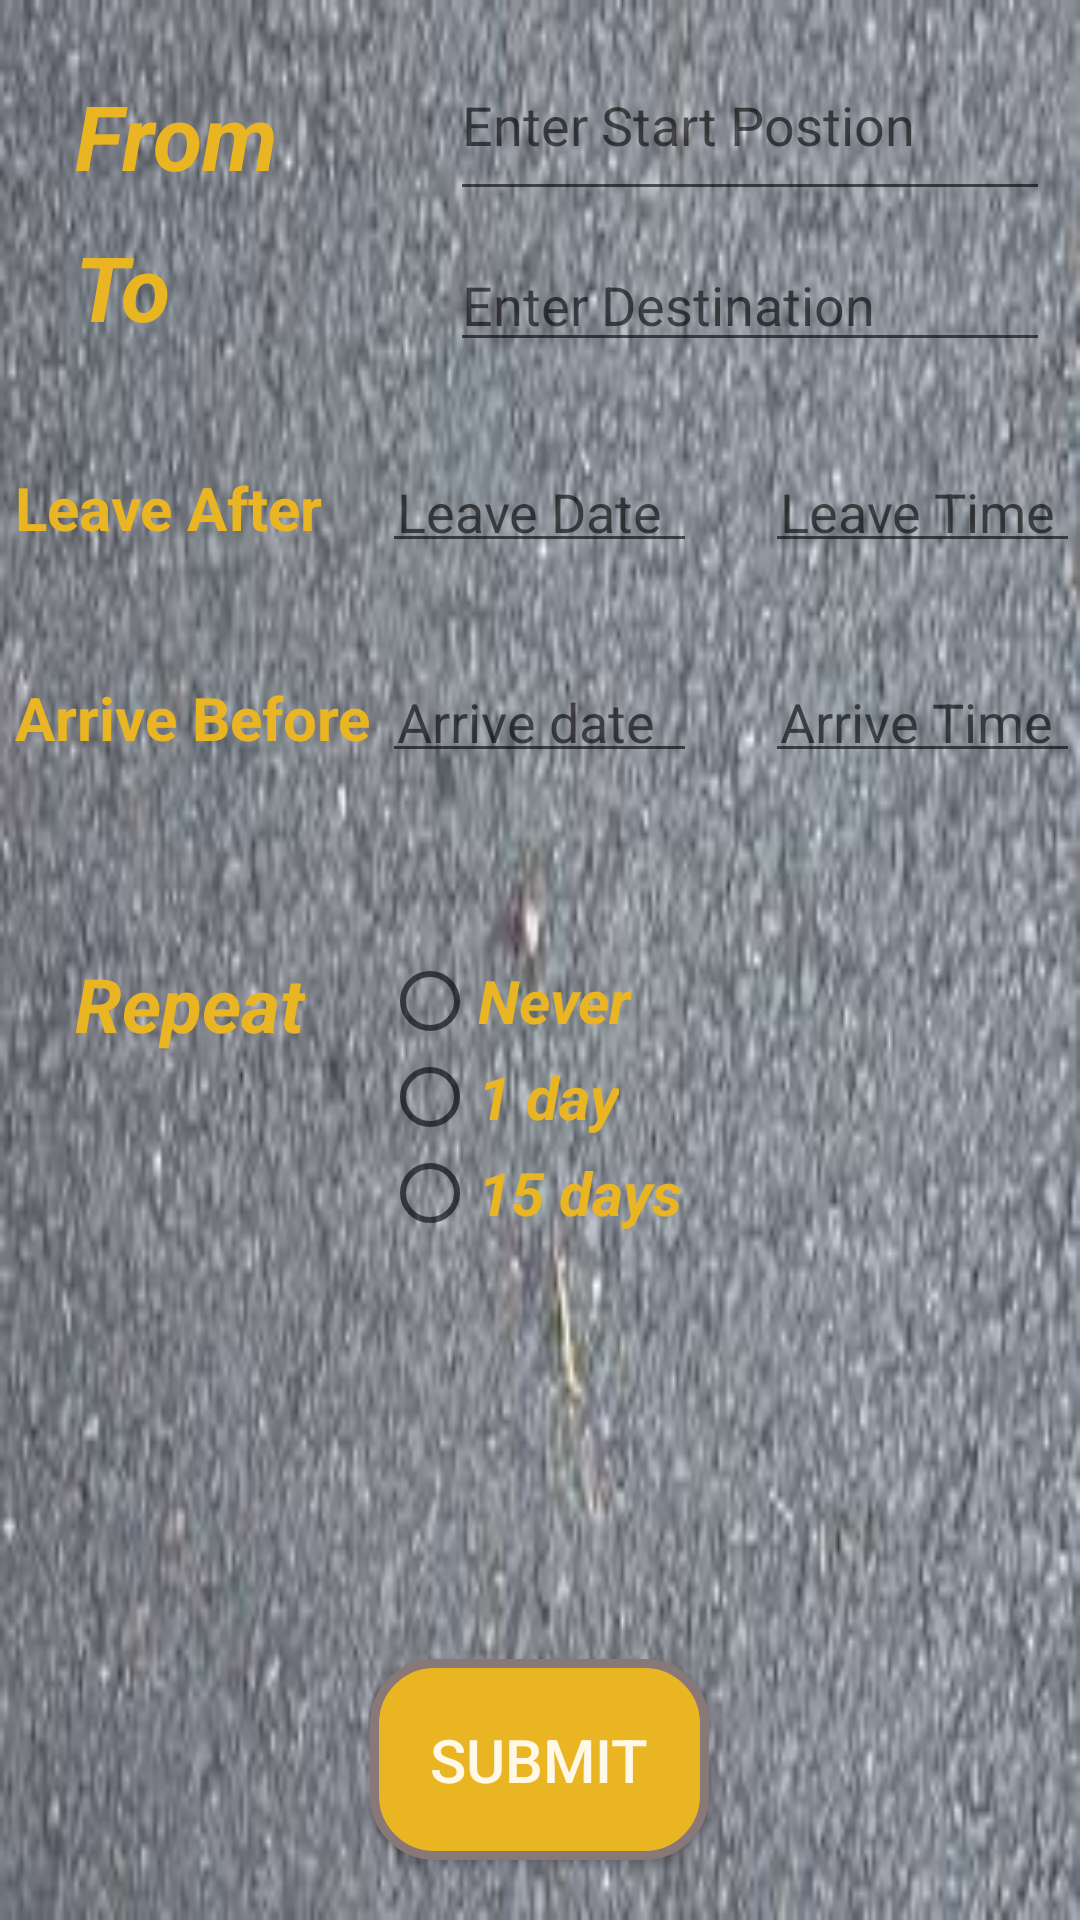

Reconstruct the res/layout file that produces this screen, plus the resources it refers to.
<!-- AndroidManifest.xml: application theme AppTheme -->
<!-- res/layout/take_a_ride.xml -->
<?xml version="1.0" encoding="utf-8"?>
<RelativeLayout xmlns:android="http://schemas.android.com/apk/res/android"
    android:layout_width="match_parent" android:layout_height="match_parent"
    android:background="@drawable/back2"
    android:id="@+id/back">

    <TextView
        android:layout_width="wrap_content"
        android:layout_height="wrap_content"
        android:text="From"
        android:id="@+id/textView"
        android:layout_alignParentStart="false"
        android:textColor="#eab523"
        android:textSize="30dp"
        android:padding="5dp"
        android:focusable="false"
        android:textStyle="bold|italic"
        android:layout_marginTop="20dp"
        android:layout_marginLeft="20dp"/>

    <EditText
        android:layout_width="match_parent"
        android:layout_height="wrap_content"
        android:id="@+id/editFrom"
        android:layout_marginLeft="150dp"
        android:layout_marginRight="10dp"
        android:layout_marginTop="10dp"
        android:layout_alignParentTop="true"
        android:layout_alignBottom="@+id/textView"
        android:hint="Enter Start Postion" />

    <TextView
        android:layout_width="wrap_content"
        android:layout_height="wrap_content"
        android:text="To"
        android:id="@+id/textView2"
        android:layout_below="@+id/textView"
        android:layout_alignParentStart="false"
        android:textColor="#eab523"
        android:textSize="30dp"
        android:padding="5dp"
        android:textStyle="bold|italic"
        android:layout_marginLeft="20dp"/>

    <EditText
        android:layout_width="match_parent"
        android:layout_height="wrap_content"
        android:id="@+id/editText"
        android:layout_below="@+id/editFrom"
        android:layout_alignStart="@+id/editFrom"
        android:layout_alignBottom="@+id/textView2"
        android:layout_marginTop="10dp"
        android:layout_marginRight="10dp"
        android:hint="Enter Destination" />

    <TextView
        android:layout_width="wrap_content"
        android:layout_height="wrap_content"
        android:text="Leave After"
        android:id="@+id/textView3"
        android:layout_below="@+id/textView2"
        android:layout_alignParentStart="true"
        android:layout_marginTop="30dp"
        android:layout_toStartOf="@+id/editText"
        android:textColor="#eab523"
        android:textSize="20dp"
        android:padding="5dp"
        android:textStyle="bold" />
    <TextView
        android:layout_width="wrap_content"
        android:layout_height="wrap_content"
        android:text="Arrive Before"
        android:id="@+id/textView4"
        android:layout_below="@+id/textView2"
        android:layout_alignParentStart="true"
        android:layout_marginTop="100dp"
        android:layout_toStartOf="@+id/editText"
        android:textColor="#eab523"
        android:textSize="20dp"
        android:padding="5dp"
        android:textStyle="bold" />

    <EditText
        android:layout_width="wrap_content"
        android:layout_height="wrap_content"
        android:inputType="date"
        android:ems="5"
        android:padding="5dp"
        android:id="@+id/editText2"
        android:layout_alignTop="@+id/etxt_fromdate"
        android:layout_alignStart="@+id/editText4"
        android:hint="Leave Time" />

    <EditText
        android:layout_width="wrap_content"
        android:layout_height="wrap_content"
        android:inputType="date"
        android:ems="5"
        android:padding="5dp"
        android:id="@+id/editText3"
        android:layout_alignBottom="@+id/textView4"
        android:layout_alignStart="@+id/etxt_fromdate"
        android:hint="Arrive date" />



    <EditText
        android:layout_width="wrap_content"
        android:layout_height="wrap_content"
        android:inputType="time"
        android:ems="5"
        android:padding="5dp"
        android:id="@+id/etxt_fromdate"
        android:layout_alignBottom="@+id/textView3"
        android:layout_centerHorizontal="true"
        android:hint="Leave Date" />

    <EditText
        android:layout_width="wrap_content"
        android:layout_height="wrap_content"
        android:inputType="time"
        android:ems="5"
        android:padding="5dp"
        android:id="@+id/editText4"
        android:layout_marginLeft="100dp"
        android:layout_alignTop="@+id/editText3"
        android:layout_alignParentEnd="true"
        android:hint="Arrive Time" />

    <TextView
        android:layout_width="wrap_content"
        android:layout_height="wrap_content"
        android:text="Repeat"
        android:id="@+id/Repeat"
        android:layout_below="@+id/textView4"
        android:layout_marginTop="60dp"
        android:textSize="25dp"
        android:textStyle="bold|italic"
        android:textColor="#eab523"
        android:layout_marginLeft="20dp"
        android:layout_alignParentStart="true"
        android:paddingLeft="5dp"
        android:paddingRight="5dp"
        android:paddingBottom="5dp" />
    <RadioGroup
        android:layout_width="fill_parent"
        android:layout_height="wrap_content"
        android:layout_alignTop="@+id/Repeat"
        android:layout_alignStart="@+id/editText3"
        android:id="@+id/radioGroup">
        <RadioButton
            android:layout_width="wrap_content"
            android:layout_height="wrap_content"
            android:text="Never"
            android:id="@+id/checkBox"
            android:textStyle="bold|italic"
            android:layout_alignBottom="@+id/Repeat"
            android:layout_alignStart="@+id/checkBox2"
            android:textColor="#eab523"
            android:textSize="20dp"/>

        <RadioButton
            android:layout_width="wrap_content"
            android:layout_height="wrap_content"
            android:text="1 day"
            android:id="@+id/checkBox2"
            android:layout_below="@+id/checkBox"
            android:layout_centerHorizontal="true"
            android:textStyle="bold|italic"
            android:textColor="#eab523"
            android:textSize="20dp"/>

        <RadioButton
            android:layout_width="wrap_content"
            android:layout_height="wrap_content"
            android:text="15 days"
            android:id="@+id/checkBox3"
            android:layout_below="@+id/checkBox2"
            android:layout_alignStart="@+id/checkBox2"
            android:textStyle="bold|italic"
            android:textColor="#eab523"
            android:textSize="20dp"/>
    </RadioGroup>

    <Button
        android:layout_width="wrap_content"
        android:layout_height="wrap_content"
        android:text="Submit"
        android:id="@+id/button6"
        android:background="@drawable/buttonpage"
        android:textColor="#FFF8E6"
        android:textSize="20sp"
        android:padding="20dp"
        android:paddingTop="40dp"
        android:layout_alignParentBottom="true"
        android:layout_centerHorizontal="true"
        android:layout_marginBottom="20dp"/>

</RelativeLayout>
<!-- resources referenced by this layout -->
<resources>
  <!-- drawable back2: jpg bitmap (drawable, 12684 bytes) -->
  <!-- drawable buttonpage (drawable) -->
  <?xml version="1.0" encoding="utf-8"?>
  <shape xmlns:android="http://schemas.android.com/apk/res/android"
      android:shape="rectangle" >
      <corners
          android:radius="20dp"
          />
      <solid
          android:color="#eab523"
          />
      <padding
          android:left="0dp"
          android:top="0dp"
          android:right="0dp"
          android:bottom="0dp"
          />
      <size
          android:width="100dp"
          android:height="20dp"
          />
      <stroke
          android:width="3dp"
          android:color="#887877"
          />
  </shape>
  <style name="AppTheme" parent="Theme.AppCompat.Light.DarkActionBar">
          
          <item name="colorPrimary">@color/colorPrimary</item>
          <item name="colorPrimaryDark">@color/colorPrimaryDark</item>
          <item name="colorAccent">@color/colorAccent</item>
              </style>
  <!-- not gathered from this repository: default colours our renderer supplied (Android Studio template values) -->
  <color name="colorPrimary">#FF6200EE</color>
  <color name="colorPrimaryDark">#FF3700B3</color>
  <color name="colorAccent">#FF03DAC5</color>
</resources>
